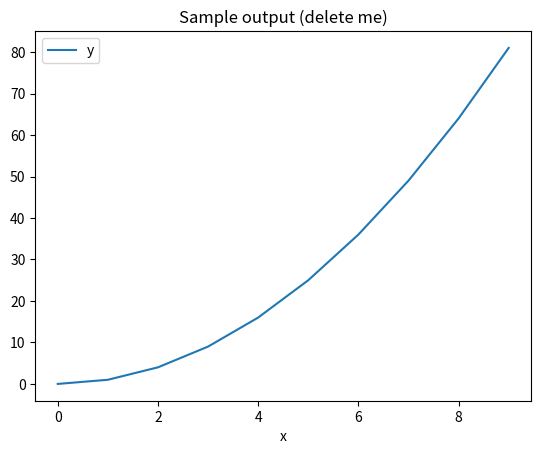

This chart was generated by the following Python code:
import pandas as pd
import matplotlib.pyplot as plt

df = pd.DataFrame({'x': range(10), 'y': [i**2 for i in range(10)]})
df.plot(x='x', y='y', kind='line', title='Sample output (delete me)')
plt.show()
